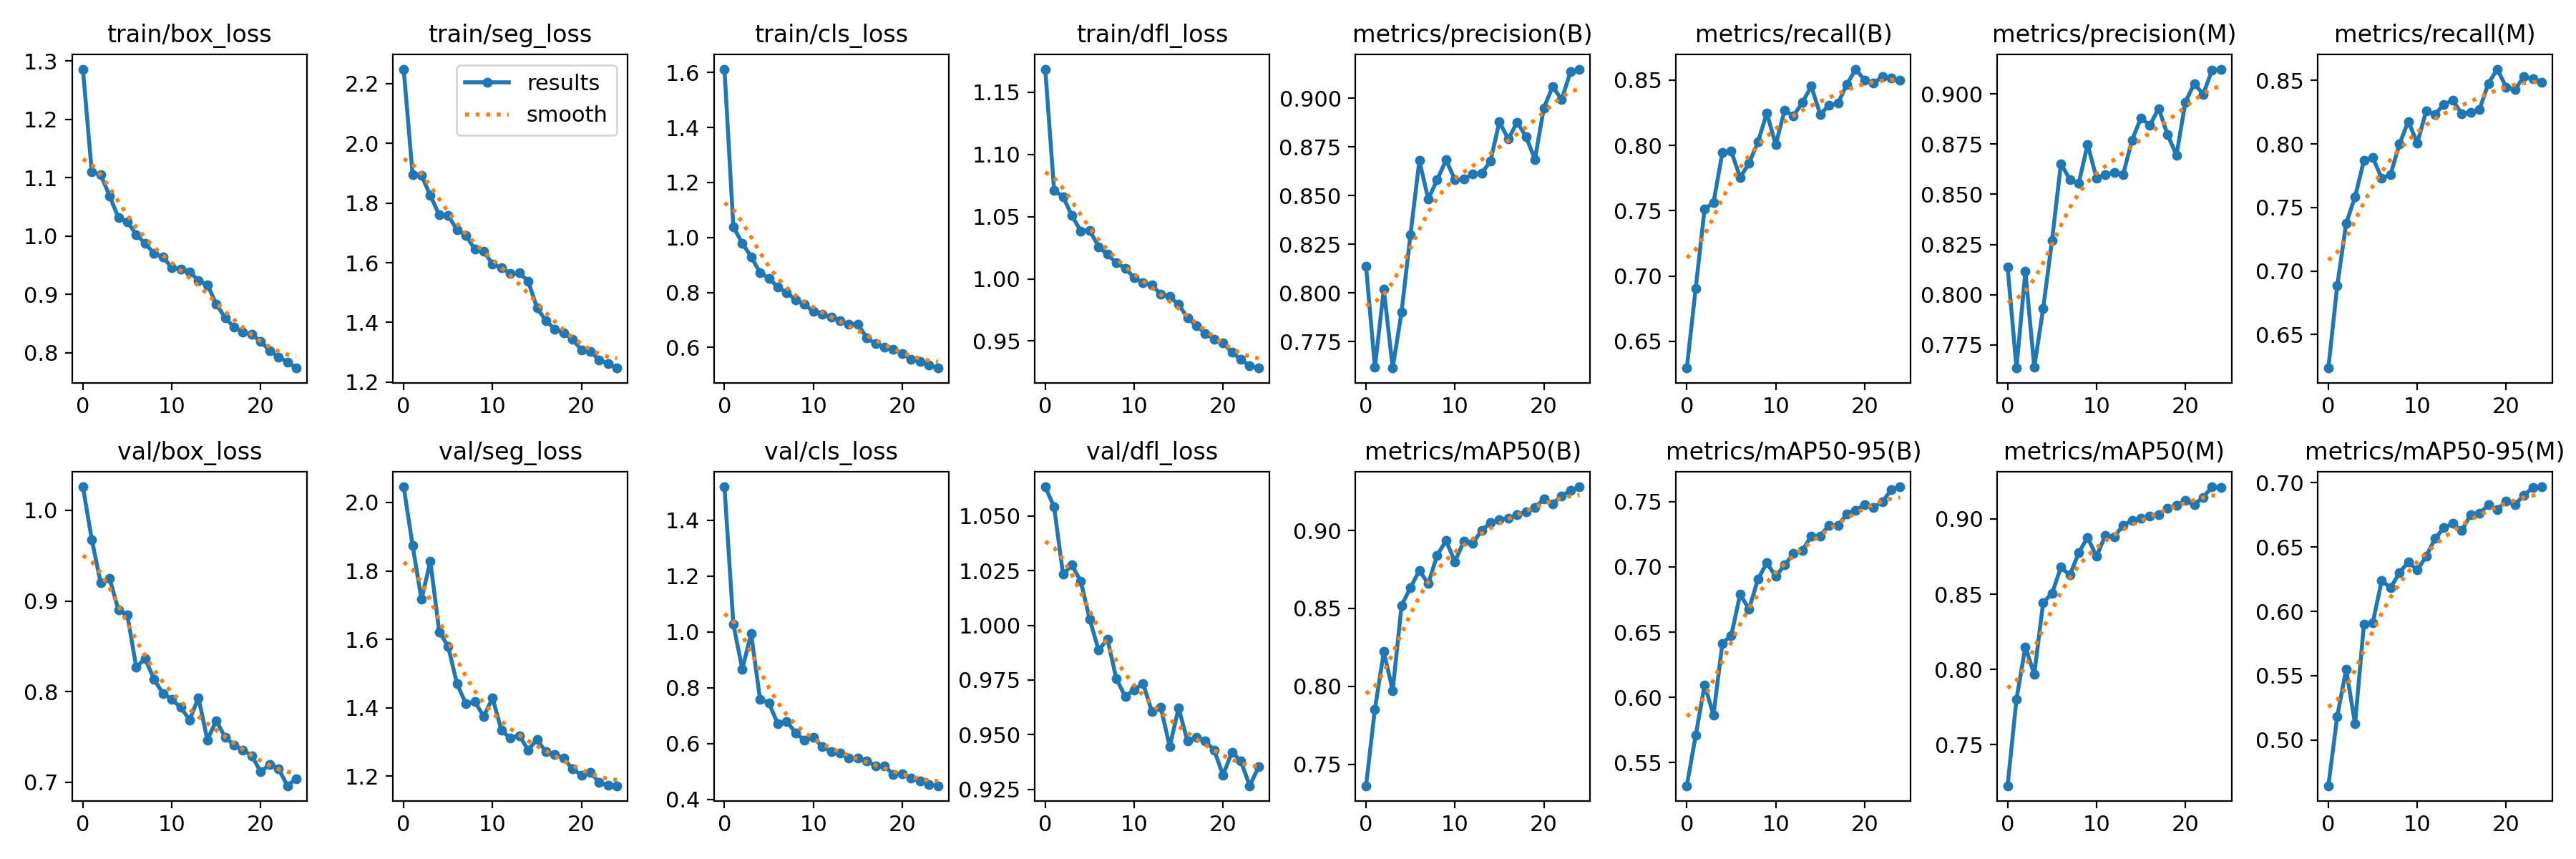

The file beside this chart, header and first rows:
epoch, train/box_loss, train/seg_loss, train/cls_loss, train/dfl_loss, metrics/precision(B), metrics/recall(B), metrics/mAP50(B), metrics/mAP50-95(B), metrics/precision(M), metrics/recall(M), metrics/mAP50(M), metrics/mAP50-95(M), val/box_loss, val/seg_loss, val/cls_loss, val/dfl_loss, lr/pg0, lr/pg1, lr/pg2
0, 1.286, 2.249, 1.612, 1.169, 0.8137, 0.6295, 0.7361, 0.5323, 0.8138, 0.6236, 0.7226, 0.4644, 1.026, 2.046, 1.52, 1.063, 0.0006616, 0.0006616, 0.0006616
1, 1.11, 1.896, 1.039, 1.071, 0.7618, 0.6905, 0.7854, 0.5708, 0.7635, 0.6885, 0.7801, 0.5185, 0.9677, 1.875, 1.028, 1.054, 0.001276, 0.001276, 0.001276
2, 1.106, 1.893, 0.9793, 1.066, 0.802, 0.7512, 0.8222, 0.6095, 0.8116, 0.7374, 0.815, 0.555, 0.9199, 1.717, 0.8666, 1.023, 0.001837, 0.001837, 0.001837
3, 1.069, 1.825, 0.9304, 1.051, 0.7614, 0.756, 0.7973, 0.5865, 0.7638, 0.7583, 0.7966, 0.5126, 0.9249, 1.828, 0.9938, 1.028, 0.001762, 0.001762, 0.001762
4, 1.032, 1.76, 0.8721, 1.038, 0.7903, 0.7943, 0.8519, 0.6412, 0.7931, 0.787, 0.8445, 0.5901, 0.8899, 1.622, 0.7586, 1.02, 0.001762, 0.001762, 0.001762
5, 1.025, 1.758, 0.8522, 1.039, 0.83, 0.7954, 0.8633, 0.6475, 0.8271, 0.7892, 0.8505, 0.5913, 0.8844, 1.579, 0.7445, 1.003, 0.001683, 0.001683, 0.001683
6, 1.003, 1.71, 0.8189, 1.026, 0.868, 0.7754, 0.8743, 0.6789, 0.8652, 0.773, 0.8679, 0.624, 0.8268, 1.47, 0.671, 0.9887, 0.001604, 0.001604, 0.001604
7, 0.9875, 1.692, 0.8002, 1.02, 0.8482, 0.7863, 0.8658, 0.6676, 0.8574, 0.7759, 0.8626, 0.6183, 0.8365, 1.412, 0.6796, 0.9937, 0.001525, 0.001525, 0.001525
8, 0.9707, 1.645, 0.7732, 1.013, 0.858, 0.8025, 0.8841, 0.6904, 0.8554, 0.8001, 0.8775, 0.6302, 0.8135, 1.418, 0.6378, 0.9756, 0.001446, 0.001446, 0.001446
9, 0.9641, 1.638, 0.7576, 1.009, 0.8683, 0.8248, 0.8935, 0.703, 0.8748, 0.8177, 0.8878, 0.6384, 0.7981, 1.375, 0.6119, 0.9675, 0.001366, 0.001366, 0.001366
10, 0.9462, 1.596, 0.731, 1.001, 0.8581, 0.8006, 0.88, 0.6926, 0.8581, 0.8006, 0.8751, 0.6321, 0.7914, 1.428, 0.6228, 0.9705, 0.001287, 0.001287, 0.001287
11, 0.9433, 1.583, 0.7218, 0.9968, 0.8585, 0.8266, 0.8931, 0.7013, 0.8597, 0.8258, 0.889, 0.6428, 0.7824, 1.334, 0.5879, 0.9735, 0.001208, 0.001208, 0.001208
12, 0.9392, 1.564, 0.7108, 0.995, 0.861, 0.8227, 0.892, 0.7101, 0.861, 0.8233, 0.8882, 0.6566, 0.7688, 1.311, 0.5719, 0.9606, 0.001129, 0.001129, 0.001129
13, 0.924, 1.565, 0.6981, 0.9875, 0.8614, 0.8327, 0.8999, 0.7127, 0.8599, 0.8312, 0.8957, 0.665, 0.7932, 1.319, 0.5656, 0.9625, 0.00105, 0.00105, 0.00105
14, 0.9168, 1.538, 0.6839, 0.9857, 0.8678, 0.8452, 0.905, 0.7235, 0.877, 0.8342, 0.8991, 0.6683, 0.7468, 1.277, 0.5469, 0.9446, 0.0009704, 0.0009704, 0.0009704
15, 0.8838, 1.448, 0.6853, 0.9793, 0.888, 0.8238, 0.9069, 0.7237, 0.888, 0.8238, 0.9005, 0.6627, 0.7679, 1.307, 0.5473, 0.9622, 0.0008912, 0.0008912, 0.0008912
16, 0.8602, 1.406, 0.6354, 0.9689, 0.879, 0.8307, 0.908, 0.7318, 0.8844, 0.8248, 0.9018, 0.6754, 0.7496, 1.271, 0.5367, 0.9472, 0.000812, 0.000812, 0.000812
17, 0.8441, 1.378, 0.6137, 0.9621, 0.8878, 0.8322, 0.9101, 0.7317, 0.8927, 0.8273, 0.903, 0.6762, 0.7411, 1.264, 0.5205, 0.9489, 0.0007328, 0.0007328, 0.0007328
18, 0.8351, 1.365, 0.6025, 0.9562, 0.8802, 0.8465, 0.9121, 0.7405, 0.8796, 0.8475, 0.9071, 0.6828, 0.7355, 1.252, 0.5195, 0.9471, 0.0006536, 0.0006536, 0.0006536
19, 0.8313, 1.343, 0.5937, 0.9516, 0.8687, 0.8583, 0.9145, 0.7432, 0.8695, 0.8588, 0.9091, 0.6794, 0.7291, 1.221, 0.4882, 0.9429, 0.0005744, 0.0005744, 0.0005744
20, 0.8197, 1.308, 0.5776, 0.9485, 0.895, 0.8498, 0.9202, 0.7476, 0.8958, 0.8446, 0.9122, 0.6858, 0.7114, 1.204, 0.4921, 0.9315, 0.0004952, 0.0004952, 0.0004952
21, 0.8042, 1.303, 0.5577, 0.941, 0.9061, 0.8475, 0.9172, 0.7457, 0.9051, 0.8428, 0.9097, 0.6832, 0.7196, 1.212, 0.4762, 0.942, 0.000416, 0.000416, 0.000416
22, 0.7929, 1.274, 0.5493, 0.9353, 0.8993, 0.8524, 0.9221, 0.7498, 0.8998, 0.8529, 0.9143, 0.6903, 0.715, 1.181, 0.4648, 0.938, 0.0003368, 0.0003368, 0.0003368
23, 0.7845, 1.262, 0.5354, 0.93, 0.9136, 0.8513, 0.9257, 0.759, 0.9117, 0.8512, 0.9214, 0.6962, 0.6961, 1.173, 0.4517, 0.9266, 0.0002576, 0.0002576, 0.0002576
24, 0.774, 1.247, 0.5253, 0.9283, 0.915, 0.8499, 0.928, 0.7613, 0.9123, 0.8485, 0.921, 0.6969, 0.704, 1.172, 0.4486, 0.9352, 0.0001784, 0.0001784, 0.0001784
